6-way image classification set "Fruit-Image-Recognition" from GitHub (DAWEIJSW/Fruit-Image-Recognition); label vocabulary: ambarella large, ambarella small, carrot, grape, mangosteen, persimmon.

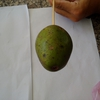
Label: ambarella large

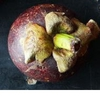
Label: mangosteen

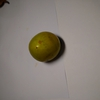
Label: persimmon

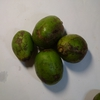
Label: ambarella small

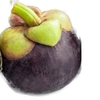
Label: mangosteen

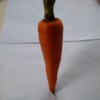
Label: carrot
